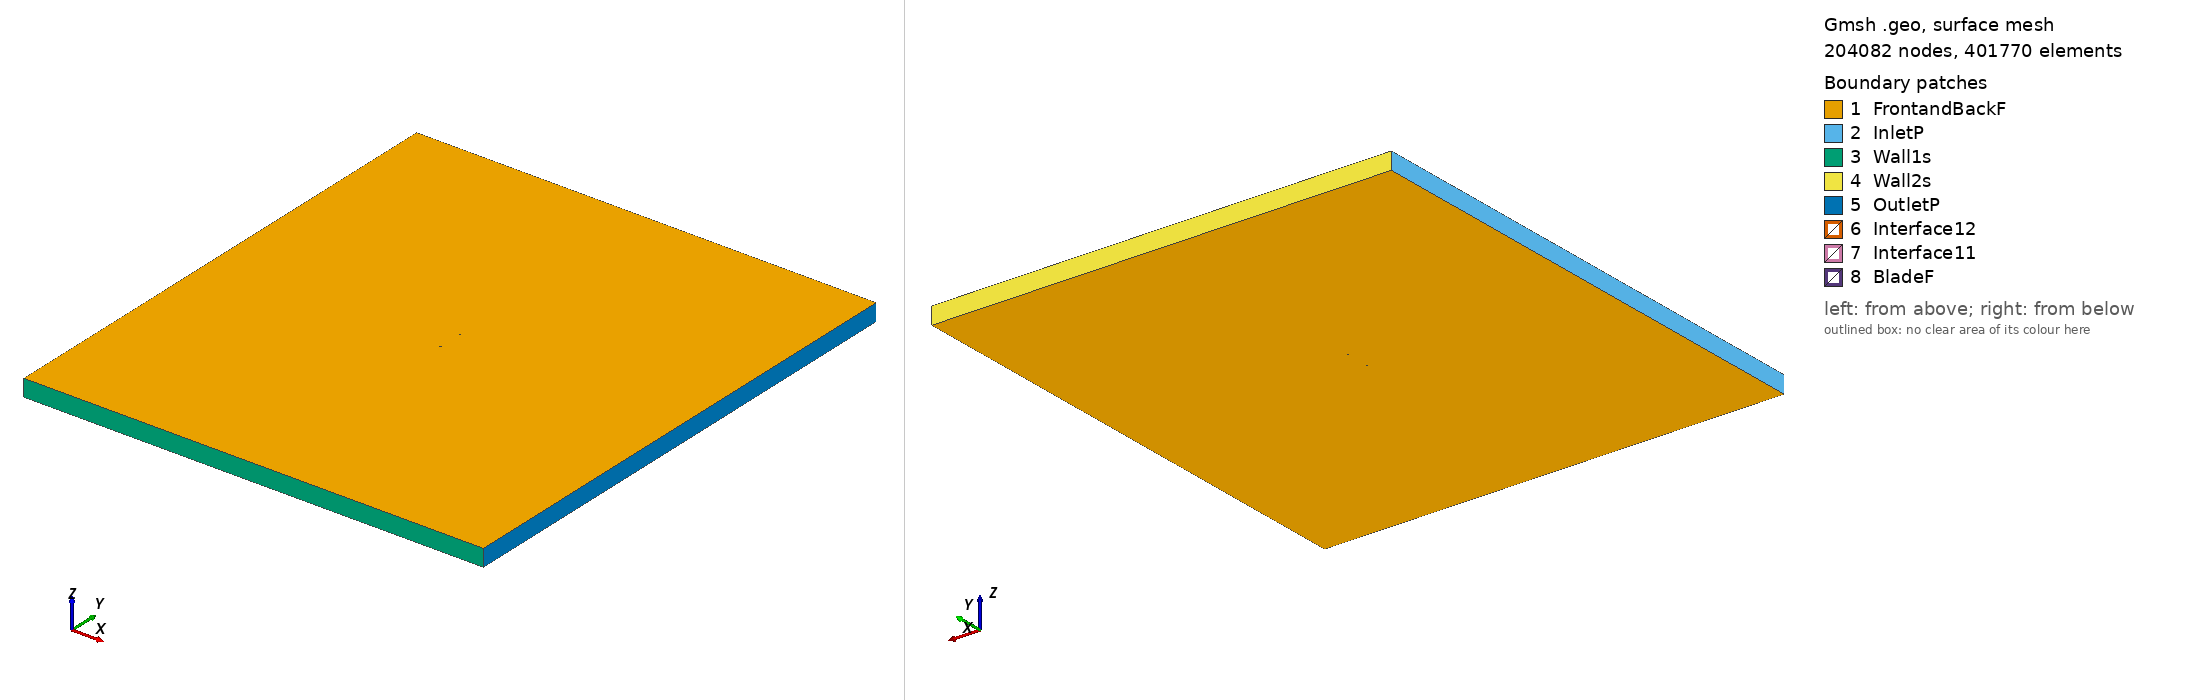

Gmsh geometry script, surface-meshed: 204082 nodes, 401770 surface elements. Boundary patches (legend numbers): 1 FrontandBackF, 2 InletP, 3 Wall1s, 4 Wall2s, 5 OutletP, 6 Interface12, 7 Interface11, 8 BladeF. Left view from above one corner, right view from below the opposite corner. Legend entries are the model's physical surfaces. The drawing asked Gmsh for element sizes between 1% and 20% of the model's largest extent; the script's own settings can give other sizes.

=== e66_tsr_3.371_aoa_-2.9082.geo (drawn) ===
SetFactory("OpenCASCADE");

Point(1) = {0.074891, 0.741115, 0, 1.0};
Point(2) = {0.074389, 0.741243, 0, 1.0};
Point(3) = {0.072977, 0.741636, 0, 1.0};
Point(4) = {0.070808, 0.742249, 0, 1.0};
Point(5) = {0.067949, 0.742965, 0, 1.0};
Point(6) = {0.064390, 0.743725, 0, 1.0};
Point(7) = {0.060153, 0.744531, 0, 1.0};
Point(8) = {0.055311, 0.745374, 0, 1.0};
Point(9) = {0.049929, 0.746227, 0, 1.0};
Point(10) = {0.044077, 0.747055, 0, 1.0};
Point(11) = {0.037820, 0.747828, 0, 1.0};
Point(12) = {0.031219, 0.748516, 0, 1.0};
Point(13) = {0.024341, 0.749095, 0, 1.0};
Point(14) = {0.017251, 0.749546, 0, 1.0};
Point(15) = {0.010020, 0.749853, 0, 1.0};
Point(16) = {0.002714, 0.750000, 0, 1.0};
Point(17) = {-0.004598, 0.749979, 0, 1.0};
Point(18) = {-0.011852, 0.749786, 0, 1.0};
Point(19) = {-0.018976, 0.749418, 0, 1.0};
Point(20) = {-0.025907, 0.748877, 0, 1.0};
Point(21) = {-0.032584, 0.748171, 0, 1.0};
Point(22) = {-0.038941, 0.747309, 0, 1.0};
Point(23) = {-0.044924, 0.746302, 0, 1.0};
Point(24) = {-0.050476, 0.745166, 0, 1.0};
Point(25) = {-0.055549, 0.743919, 0, 1.0};
Point(26) = {-0.060097, 0.742579, 0, 1.0};
Point(27) = {-0.064085, 0.741171, 0, 1.0};
Point(28) = {-0.067478, 0.739721, 0, 1.0};
Point(29) = {-0.070257, 0.738257, 0, 1.0};
Point(30) = {-0.072401, 0.736818, 0, 1.0};
Point(31) = {-0.073906, 0.735448, 0, 1.0};
Point(32) = {-0.074758, 0.734218, 0, 1.0};
Point(33) = {-0.074903, 0.733267, 0, 1.0};
Point(34) = {-0.074211, 0.732528, 0, 1.0};
Point(35) = {-0.072665, 0.731874, 0, 1.0};
Point(36) = {-0.070366, 0.731360, 0, 1.0};
Point(37) = {-0.067329, 0.731018, 0, 1.0};
Point(38) = {-0.063570, 0.730864, 0, 1.0};
Point(39) = {-0.059110, 0.730895, 0, 1.0};
Point(40) = {-0.053980, 0.731106, 0, 1.0};
Point(41) = {-0.048219, 0.731486, 0, 1.0};
Point(42) = {-0.041880, 0.732014, 0, 1.0};
Point(43) = {-0.035024, 0.732670, 0, 1.0};
Point(44) = {-0.027720, 0.733430, 0, 1.0};
Point(45) = {-0.020046, 0.734270, 0, 1.0};
Point(46) = {-0.012087, 0.735163, 0, 1.0};
Point(47) = {-0.003933, 0.736084, 0, 1.0};
Point(48) = {0.004322, 0.737005, 0, 1.0};
Point(49) = {0.012579, 0.737900, 0, 1.0};
Point(50) = {0.020737, 0.738747, 0, 1.0};
Point(51) = {0.028693, 0.739520, 0, 1.0};
Point(52) = {0.036344, 0.740197, 0, 1.0};
Point(53) = {0.043584, 0.740761, 0, 1.0};
Point(54) = {0.050313, 0.741196, 0, 1.0};
Point(55) = {0.056429, 0.741493, 0, 1.0};
Point(56) = {0.061834, 0.741649, 0, 1.0};
Point(57) = {0.066429, 0.741659, 0, 1.0};
Point(58) = {0.070106, 0.741538, 0, 1.0};
Point(59) = {0.072766, 0.741348, 0, 1.0};
Point(60) = {0.074361, 0.741182, 0, 1.0};
Point(61) = {-0.074891, -0.741115, 0, 1.0};
Point(62) = {-0.074389, -0.741243, 0, 1.0};
Point(63) = {-0.072977, -0.741636, 0, 1.0};
Point(64) = {-0.070808, -0.742249, 0, 1.0};
Point(65) = {-0.067949, -0.742965, 0, 1.0};
Point(66) = {-0.064390, -0.743725, 0, 1.0};
Point(67) = {-0.060153, -0.744531, 0, 1.0};
Point(68) = {-0.055311, -0.745374, 0, 1.0};
Point(69) = {-0.049929, -0.746227, 0, 1.0};
Point(70) = {-0.044077, -0.747055, 0, 1.0};
Point(71) = {-0.037820, -0.747828, 0, 1.0};
Point(72) = {-0.031219, -0.748516, 0, 1.0};
Point(73) = {-0.024341, -0.749095, 0, 1.0};
Point(74) = {-0.017251, -0.749546, 0, 1.0};
Point(75) = {-0.010020, -0.749853, 0, 1.0};
Point(76) = {-0.002714, -0.750000, 0, 1.0};
Point(77) = {0.004598, -0.749979, 0, 1.0};
Point(78) = {0.011852, -0.749786, 0, 1.0};
Point(79) = {0.018976, -0.749418, 0, 1.0};
Point(80) = {0.025907, -0.748877, 0, 1.0};
Point(81) = {0.032584, -0.748171, 0, 1.0};
Point(82) = {0.038941, -0.747309, 0, 1.0};
Point(83) = {0.044924, -0.746302, 0, 1.0};
Point(84) = {0.050476, -0.745166, 0, 1.0};
Point(85) = {0.055549, -0.743919, 0, 1.0};
Point(86) = {0.060097, -0.742579, 0, 1.0};
Point(87) = {0.064085, -0.741171, 0, 1.0};
Point(88) = {0.067478, -0.739721, 0, 1.0};
Point(89) = {0.070257, -0.738257, 0, 1.0};
Point(90) = {0.072401, -0.736818, 0, 1.0};
Point(91) = {0.073906, -0.735448, 0, 1.0};
Point(92) = {0.074758, -0.734218, 0, 1.0};
Point(93) = {0.074903, -0.733267, 0, 1.0};
Point(94) = {0.074211, -0.732528, 0, 1.0};
Point(95) = {0.072665, -0.731874, 0, 1.0};
Point(96) = {0.070366, -0.731360, 0, 1.0};
Point(97) = {0.067329, -0.731018, 0, 1.0};
Point(98) = {0.063570, -0.730864, 0, 1.0};
Point(99) = {0.059110, -0.730895, 0, 1.0};
Point(100) = {0.053980, -0.731106, 0, 1.0};
Point(101) = {0.048219, -0.731486, 0, 1.0};
Point(102) = {0.041880, -0.732014, 0, 1.0};
Point(103) = {0.035024, -0.732670, 0, 1.0};
Point(104) = {0.027720, -0.733430, 0, 1.0};
Point(105) = {0.020046, -0.734270, 0, 1.0};
Point(106) = {0.012087, -0.735163, 0, 1.0};
Point(107) = {0.003933, -0.736084, 0, 1.0};
Point(108) = {-0.004322, -0.737005, 0, 1.0};
Point(109) = {-0.012579, -0.737900, 0, 1.0};
Point(110) = {-0.020737, -0.738747, 0, 1.0};
Point(111) = {-0.028693, -0.739520, 0, 1.0};
Point(112) = {-0.036344, -0.740197, 0, 1.0};
Point(113) = {-0.043584, -0.740761, 0, 1.0};
Point(114) = {-0.050313, -0.741196, 0, 1.0};
Point(115) = {-0.056429, -0.741493, 0, 1.0};
Point(116) = {-0.061834, -0.741649, 0, 1.0};
Point(117) = {-0.066429, -0.741659, 0, 1.0};
Point(118) = {-0.070106, -0.741538, 0, 1.0};
Point(119) = {-0.072766, -0.741348, 0, 1.0};
Point(120) = {-0.074361, -0.741182, 0, 1.0};

// Lines: first blade (splines 1-4)
Spline(1) = {1:21};
Spline(2) = {21:43};
Spline(3) = {43:60};
Spline(4) = {60,1};

// Lines: second blade (splines 5-8)
Spline(5) = {61:81};
Spline(6) = {81:103};
Spline(7) = {103:120};
Spline(8) = {120,61};

// Outer domain (points 20001-4 and lines)
Point(121) = {-13.50000000, -15.00000000, 0, 1.0};
Point(122) = {-13.50000000, 15.00000000, 0, 1.0};
Point(123) = {13.50000000, 15.00000000, 0, 1.0};
Point(124) = {13.50000000, -15.00000000, 0, 1.0};
Line(11) = {121, 122};
Line(12) = {122, 123};
Line(13) = {123, 124};
Line(14) = {121, 124};

// Interface (between moving and stationary domain) (circles)
Circle(9) = {0, 0, 0, 0.80000000, 0, 2*Pi};
Circle(10) = {0, 0, 0, 0.80000000, 0, 2*Pi};

// Loops collect Lines/Splines/etc (blade1, blade2, domain, first circle)
Line Loop(1) = {1:4};
Line Loop(2) = {5:8};
Line Loop(3) = {11,12,13,-14};
Line Loop(4) = {9};

// BooleanDifference cuts out the circle/interface from the domain
Plane Surface(1) = {3};
Plane Surface(2) = {4};
BooleanDifference{ Surface{1}; Delete;}{ Surface{2}; Delete;}

// This one cuts out the blades from the inner circle/interface
Line Loop(6) = {10};
Plane Surface(5) = {6};
Plane Surface(6) = {1};
Plane Surface(7) = {2};
BooleanDifference{ Surface{5}; Delete;}{ Surface{6,7}; Delete;}

// extrude to 3rd dimension
Extrude {0, 0, 1} {Surface{1}; Surface{5}; Layers{1}; Recombine;}

// Physical Surfaces are the named boundaries (patches)
Physical Surface("Interface11") = {12};
Physical Surface("Interface12") = {10};

// sides of domain
Physical Surface("InletP") = {6};
Physical Surface("OutletP") = {9};

// top and bottom of domain
Physical Surface("Wall1s") = {7};
Physical Surface("Wall2s") = {8};

// Check FrontandBackF by ensuring there is nothing in the 3rd dimension
Physical Surface("FrontandBackF") = {1,11,5,21};
Physical Surface("BladeF") = {13:20};
Physical Volume("Turbine") = {2};
Physical Volume("Farfield") = {1};

// settings for airfoil boundary layer
Field[1] = BoundaryLayer;
Field[1].EdgesList = {1:8};
Field[1].hwall_n = 1e-3;
Field[1].thickness = 1.5e-2;
Field[1].ratio = 1.05;
Field[1].Quads = 1;
BoundaryLayer Field = 1;

// control points for mesh (blade and interface)
// floor((arc length / 1.5mm)/ 6) -> Transfinite Line
Transfinite Line {1,2,3,5,6,7} = 33 Using Progression 1;
Transfinite Line {4,8} = 1 Using Progression 1;
Transfinite Line {9, 15} = 800 Using Progression 1;

// For more information on gmsh syntax, visit http://gmsh.info/doc/texinfo/gmsh.html
